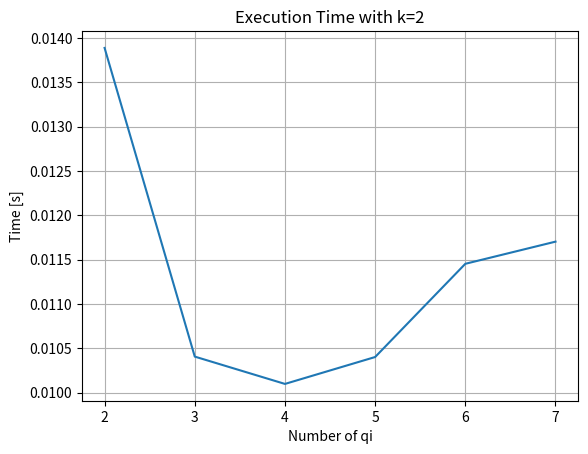

The matplotlib source for this figure:
import os
import matplotlib.pyplot as plt
from datetime import datetime




#to do: passare in input i csv in base al numero di Qi indicato in modo automatico senza dover chiedere al'utente i path


#concateno i percorsi di ogni file csv richiesto
def dimTables_path(files, Qis):
    path=""
    for qi in range(Qis):
       path+="../datasets/"+files[qi]+" "
    return path



def execute(k, execution_times):
    k_str = str(k)
    for i in QIs:
        i_str = str(i)
        print("Starting with " + i_str + " QIs and k= " + k_str + " ...")
        start = datetime.timestamp(datetime.now())
        #os.system("python3 main.py -d ../datasets/adults.csv -D dimension_tables_" + i_str + "qi.json -k " + k_str)
        os.system("python incognito.py -d ../datasets/hospital.csv -D "+dimTables_path(dimensionsTable, i)+ "-k " + k_str)
        #print(dimTables_path(dimensionsTable, i))
        stop = datetime.timestamp(datetime.now())
        execution_time = stop - start
        print()
        print("Execution time with " + i_str + " QIs and k= " + k_str + ": " + str(execution_time))
        print()
        execution_times.append(execution_time)


def plot_with_k(k):
    execution_times = list()
    execute(k, execution_times)
    if len(execution_times) == len(QIs):
        plt.plot(QIs, execution_times)
        plt.xlabel("Number of qi")
        plt.ylabel("Time [s]")
        plt.title("Execution Time with k=" + str(k))
        plt.grid()
        plt.show()


if __name__ == "__main__":
    dimensionsTable = ['patientId.csv','dateandTime.csv','gender.csv', 'age.csv', 'zip.csv','height.csv', 'weight.csv']
    QIs = range(2, 8)
    #QIs = range(2, 3)
    plot_with_k(2)
    #plot_with_k(10)
